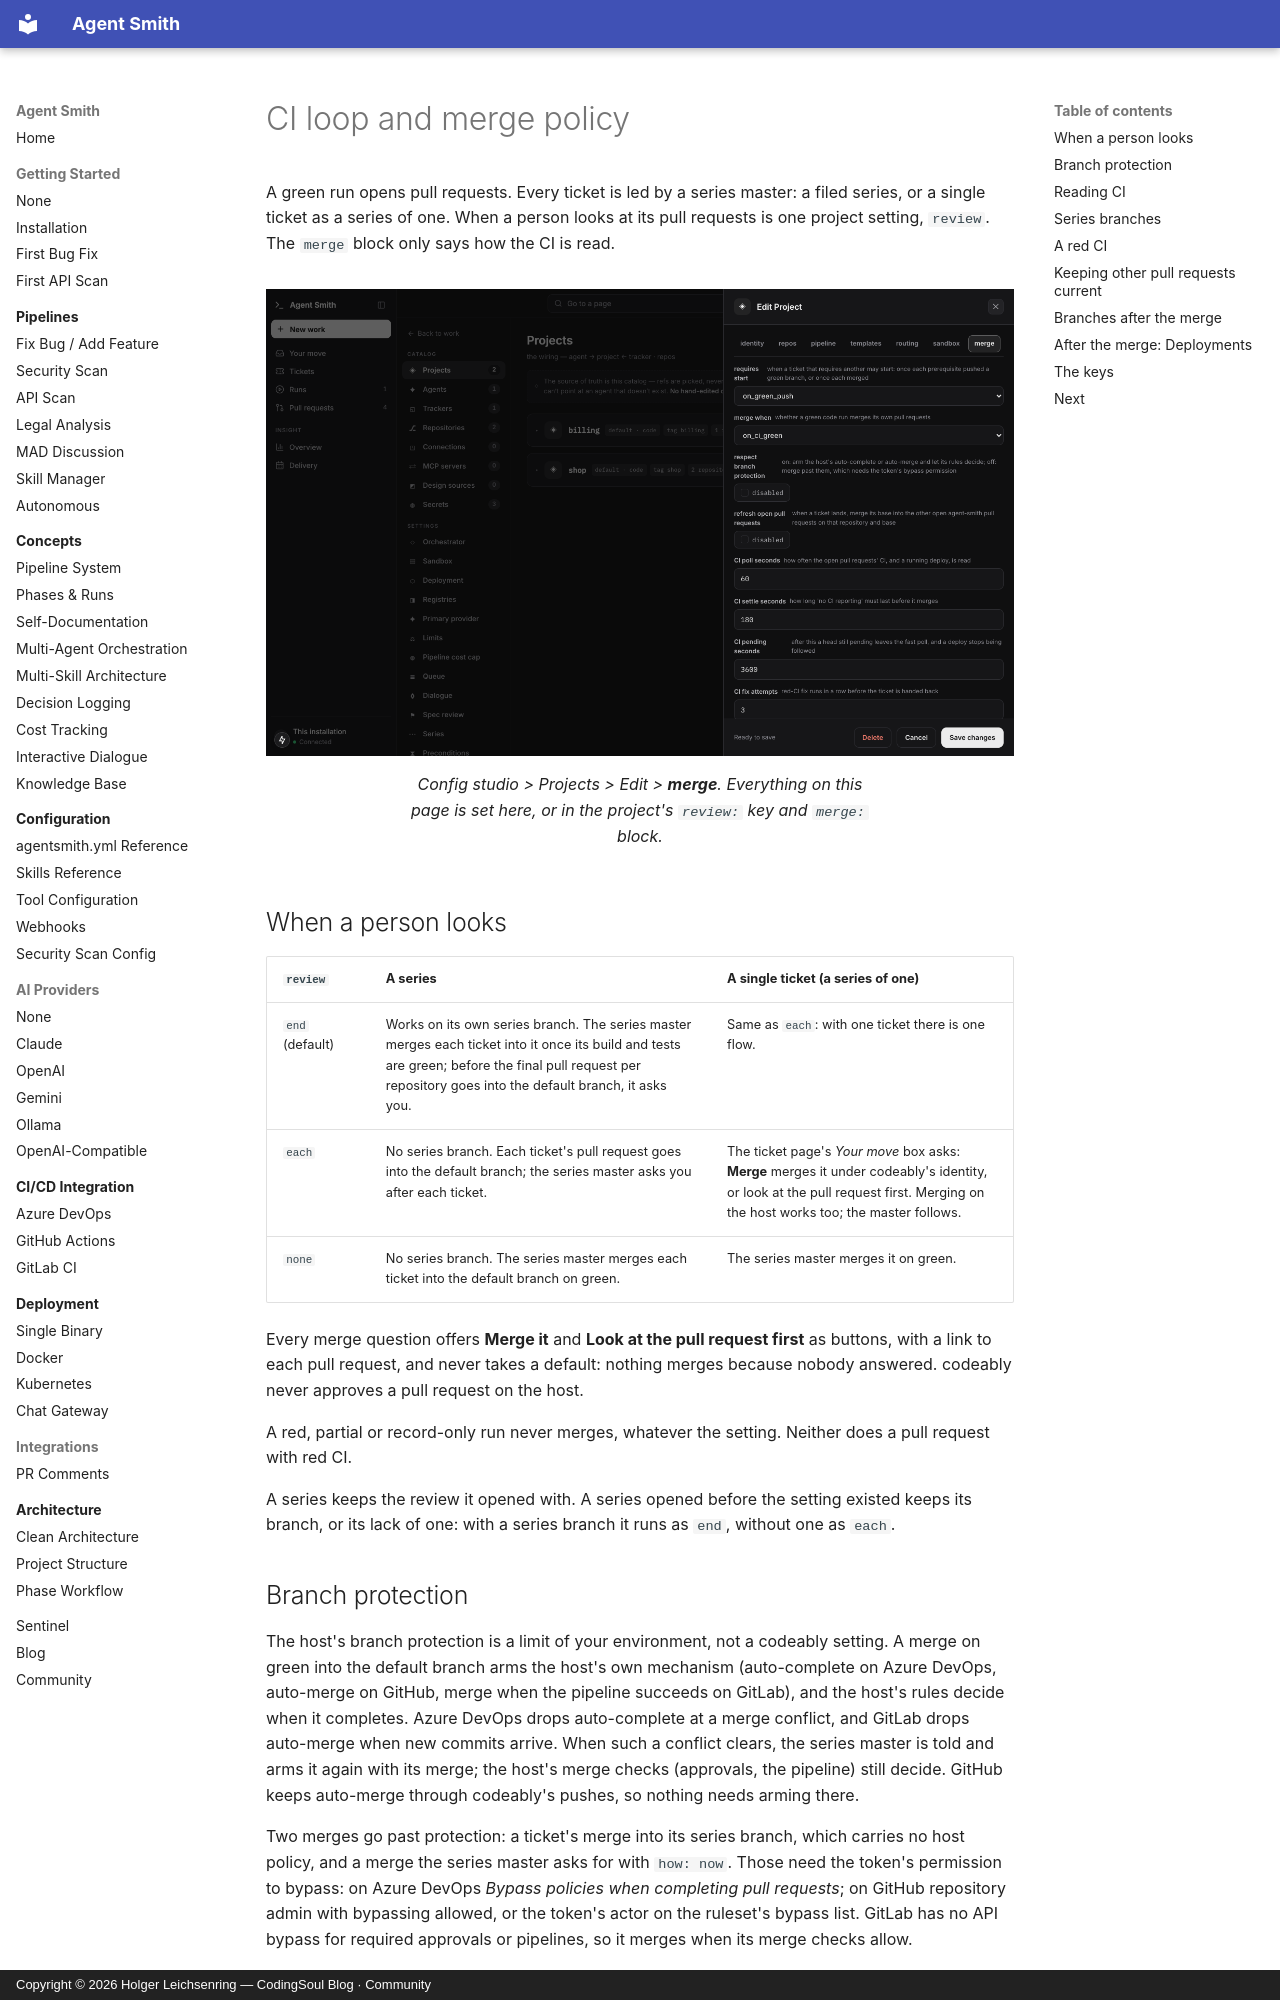

repository: holgerleichsenring/agent-smith · page: how-it-works/ci-loop/index.html · generator: mkdocs · copyright: Copyright © 2026 Holger Leichsenring — CodingSoul Blog · Community

# CI loop and merge policy

<p class="cb-lead">A green run opens pull requests. Every ticket is led by a series master: a filed series, or a single ticket as a series of one. When a person looks at its pull requests is one project setting, <code>review</code>. The <code>merge</code> block only says how the CI is read.</p>

<figure class="cb-shot" markdown>
![The merge tab of a project in the Config studio: review, requires start and the CI settings](../assets/screenshots/config-merge.png)
<figcaption>Config studio > Projects > Edit > <strong>merge</strong>. Everything on this page is set here, or in the project's <code>review:</code> key and <code>merge:</code> block.</figcaption>
</figure>

## When a person looks

| `review` | A series | A single ticket (a series of one) |
|---|---|---|
| `end` (default) | Works on its own series branch. The series master merges each ticket into it once its build and tests are green; before the final pull request per repository goes into the default branch, it asks you. | Same as `each`: with one ticket there is one flow. |
| `each` | No series branch. Each ticket's pull request goes into the default branch; the series master asks you after each ticket. | The ticket page's *Your move* box asks: **Merge** merges it under codeably's identity, or look at the pull request first. Merging on the host works too; the master follows. |
| `none` | No series branch. The series master merges each ticket into the default branch on green. | The series master merges it on green. |

Every merge question offers **Merge it** and **Look at the pull request first** as buttons, with a link to each pull request, and never takes a default: nothing merges because nobody answered. codeably never approves a pull request on the host.

A red, partial or record-only run never merges, whatever the setting. Neither does a pull request with red CI.

A series keeps the review it opened with. A series opened before the setting existed keeps its branch, or its lack of one: with a series branch it runs as `end`, without one as `each`.

## Branch protection

The host's branch protection is a limit of your environment, not a codeably setting. A merge on green into the default branch arms the host's own mechanism (auto-complete on Azure DevOps, auto-merge on GitHub, merge when the pipeline succeeds on GitLab), and the host's rules decide when it completes. Azure DevOps drops auto-complete at a merge conflict, and GitLab drops auto-merge when new commits arrive. When such a conflict clears, the series master is told and arms it again with its merge; the host's merge checks (approvals, the pipeline) still decide. GitHub keeps auto-merge through codeably's pushes, so nothing needs arming there.

Two merges go past protection: a ticket's merge into its series branch, which carries no host policy, and a merge the series master asks for with `how: now`. Those need the token's permission to bypass: on Azure DevOps *Bypass policies when completing pull requests*; on GitHub repository admin with bypassing allowed, or the token's actor on the ruleset's bypass list. GitLab has no API bypass for required approvals or pipelines, so it merges when its merge checks allow.

Nothing approves a pull request: a review the host requires is a person's, and the armed merge waits for it. codeably acts under the project's machine identity (`machine:`), so the host records every push, comment and merge under the machine. A refusal leaves the pull request open and the run's result names the reason and the missing permission.
